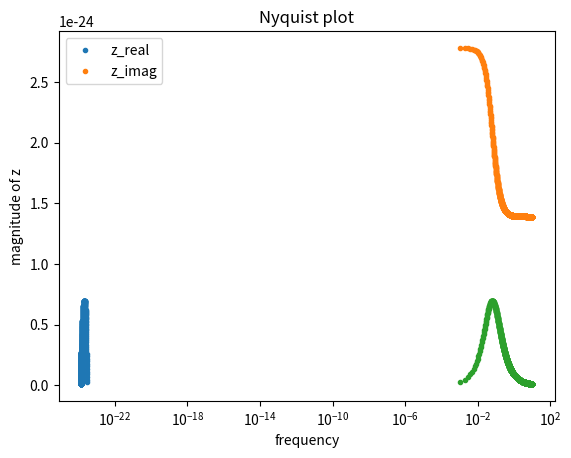
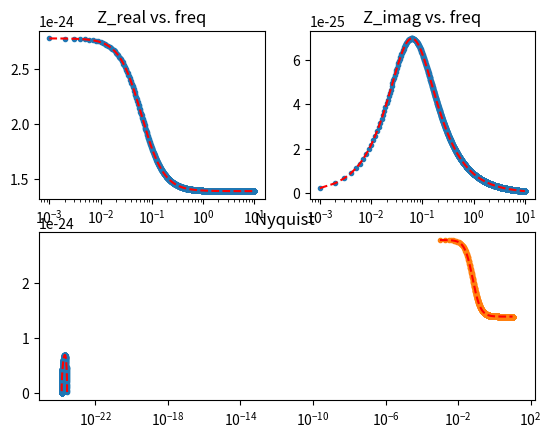

Recreate these plots in Python, in order.
# -*- coding: utf-8 -*-
"""
Created on Tue Jul 12 17:13:26 2022

[redacted]

For calculating the impedance of the equivelent circuit of the perovsite.

Might also give the separate current for the ionic and electronic part.




"""

import numpy as np
from scipy.integrate import solve_ivp
import matplotlib.pyplot as plt
from scipy.optimize import curve_fit
#%%
q = 1.6e-19     #charge of electron
k = 1.38e-23    #boltzmann constant
T = 300     #room temperature
VT = 0.026

def Zcap(C , w):    #the impedance of a capacitor
    return 1/(1j * w * C)


#define the circuit of an equivalent circuit of a pervskite device
#required parameters are
#C_a,b,c,g: the capacitors in the circuit. See Onenote
#J_s: the saturation current of the transistor
#n: the ideality factor the transistor
#R_i: the ionic resistence
#V: the background voltage
#w: the frequency of the perturbation
#


def find_imp(w, C_a, C_b, R_i, C_g, C_c, J_s, n,  q_init, V):  
    q_init = q_init 
##########################################################################################    
#This part tried to use the ODE to solve for the V1
    #F = lambda t, Q: (V - Q/C_a - Q/C_b - Q/C_c)/R_i      #the ODE of the ionic branch
    #runtime = 1000
    #now solve for Q
    # t_eval = np.arange(0, runtime, 0.1)                      #times at which store in solution
    # sol = solve_ivp(F, [0, runtime], [q_init], t_eval=t_eval)     #approximate the solution in interval [0, 10], initial value of q
    #print('the q is', sol.y[0][-1])
    #v1 = V - sol.y[0][-1]/C_a  #the voltage connecting to thetransistor
    #v1 = 2
##########################################################################################
#This part give V directly by assuming the charge on the three capacitance are equal 
    print('V is ----', V)
    Q = V/(1/C_a + 1/C_b + 1/C_c)
    print('Q is ----', Q)
    v1 = V - Q/C_a
    print('v1 is ----',v1)
#######################################################################################
#this part used the Z_elct from the Matlab code (with a change Cion---C_g)
    J1 = J_s*(np.exp((v1-0)/VT) - np.exp((v1 - V)/VT))
    Z_elct = 1./(1/2*(2 - 1./(1 + 1j*w*R_i*C_g/2))*J1/VT)
#######################################################################################
#######################################################################################
#This part uses the Z_elect by my own derivation
    # J1 = J_s*(np.exp(q*(v1)/(n*k*T)) - np.exp(q*(v1 - V)/(n*k*T))) #finding J_1by using the property of thransistor    
    # p_part = (v1-V)*q/(n*k*T)
    # print('ppart is -----', p_part)
    # Z_elct = 1/(J_s*(q/(n*k*T))*np.exp(p_part)) #finding the impedance of the electronic branch by differentiating dJ/dv
#######################################################################################   
    Z_d = 1 / (1/Zcap(C_g,w) + 1/R_i)
    Z_ion = (Zcap(C_a,w) + Zcap(C_b,w) + Zcap(C_c,w) + Z_d)
    Z_tot = 1 / (1/Z_ion + 1/ Z_elct)
    print('Z_ i is---------',Z_ion)
    print("z_elct is -----", Z_elct)
    return Z_tot



def find_implist(w_h, w_l,  C_a, C_b, R_i, C_g, C_c, J_s, n, q_init, V):
    wlist = np.arange(w_h, w_l, 1e-3)        #first resistence, second resistance, capacitance, type of plot(Nyquist or freqency)
    zrlist = []                                 #reference Note section 1
    zilist = []
    fzlist = []
    j=0                                 #the y axis of the Bode spectrum (the effective capacitance)
    for w in wlist:
        j+=1
        #print('the parameters are',w, C_a, C_b, R_i, C_g, C_c, J_s, n, V, q_init)
        z = find_imp(w, C_a, C_b, R_i, C_g, C_c, J_s, n, q_init, V)
        zrlist.append(z.real)
        print(z.real)
        zilist.append(-z.imag)                    # use positive zimag to keep image in first quadrant
        fzlist.append((1/z).imag / w)           #fzlist is the effective capacitance term in the Bode plot y axis
    return np.array(wlist), np.array(zrlist), np.array(zilist), fzlist


#%%
#a, b, c, d= find_implist(1e-4, 10., 1., 1., 1., 1., 1., 1., 1., 1., 0)  

a, b, c, d= find_implist(0.001, 10, 10,10,4,4,10, 1,1,0,2)
#a, b, c, d= find_implist(0.001, 5, 17,15,6,6, 10, 16,31,4,2)




plt.plot(b,c,'.')
plt.title('Nyquist plot')
plt.xlabel('z_real')
plt.ylabel('z_imag')

#%%
plt.plot(a,b,'.')
plt.plot(a,c,'.')
plt.xscale('log')
plt.legend(['z_real','z_imag'])
plt.xlabel('frequency')
plt.ylabel('magnitude of z')





#%%
#b = find_imp(10., 1., 1., 1., 1., 1., 1., 1., 1., 0)
#b = find_imp(1e-4, 1e-4,1e-4,4,4,1e-4,1e-4, 1,5,1)

wlist, zrlist, zilist, fzlist = a, b, c, d

#%% the previous steps generated set of data in wlist zilist and zrlist 
def func_imp(w, C_a, C_b, R_i, C_g, C_c, J_s, n,  q_init, V):                   #the funtion used in the curve fit(only to return a stacked real/imaginary part)
    z = find_imp(w, C_a, C_b, R_i, C_g, C_c, J_s, n,  q_init, V)
    return np.hstack([z.real, z.imag])

def fit(wlist, zrlist, zilist, Vb):                          #returns the fitting parameters                                                                 
    Zlist = np.hstack([zrlist, -zilist])                                                                                                                    #10,10,4,4,10, 1,1,0
    popt, pcov = curve_fit(lambda w,  C_a, C_b, R_i, C_g, C_c, J_s, n, q_init: func_imp(w, C_a, C_b, R_i, C_g, C_c, J_s, n,  q_init,Vb) , wlist, Zlist, p0 = [1,1,4,4,1, 1,1,0],)
    #try changing to different inital guess
    #popt, pcov = curve_fit(lambda w,  C_a, C_b, R_i, C_g, C_c, J_s, n, q_init: func_imp(w, C_a, C_b, R_i, C_g, C_c, J_s, n,  q_init,Vb) , wlist, Zlist, p0 = [1,1,4,4,1, 1,1,0],)
    return popt, pcov
#%%
# def plot_fit(wlist, popt, zrlist, zilist, vb): 
#     zfit = func_imp(wlist, *popt, vb)
#     zfit_r = zfit[0: len(wlist)]
#     zfit_i = zfit[len(wlist): 2 * len(wlist)]
#     fig = plt.figure()
#     plt.subplot((221))                          #z_real vs. freq
#     plt.xscale('log')
#     plt.plot(wlist, zrlist,'.')
#     plt.plot(wlist, zfit_r,'r--')
#     plt.title("Z_real vs. freq")
#     plt.subplot((222))                      #z_image vs. freq
#     plt.xscale('log')
#     plt.plot(wlist, zilist,'.')
#     plt.plot(wlist, -zfit_i,'r--')      #negative the fitted z_imag for Nyquist plot
#     plt.title("Z_imag vs. freq")
#     fig.add_subplot(2, 2, (3, 4))           #z_real vs. z_imag
#     plt.plot(zrlist,zilist,'.')
#     plt.plot(zfit_r, -zfit_i,'r--')
#     plt.title("Nyquist ")
    
    
# def main(wlist, zrlist, zilist, vb):
#     popt, pcov = fit(wlist, zrlist, zilist,vb)
#     plot_fit(wlist, popt, zrlist, zilist, vb)
#     print('the fit parameters are', *popt)
#     return popt, pcov


#######################################################################################################################
#this is for a revised function(also fitting vb)


def plot_fit(wlist, popt, zrlist, zilist,vb): 
    zfit = func_imp(wlist, *popt,vb)
    zfit_r = zfit[0: len(wlist)]
    zfit_i = zfit[len(wlist): 2 * len(wlist)]
    fig = plt.figure()
    plt.subplot((221))                          #z_real vs. freq
    plt.xscale('log')
    plt.plot(wlist, zrlist,'.')
    plt.plot(wlist, zfit_r,'r--')
    plt.title("Z_real vs. freq")
    plt.subplot((222))                      #z_image vs. freq
    plt.xscale('log')
    plt.plot(wlist, zilist,'.')
    plt.plot(wlist, -zfit_i,'r--')      #negative the fitted z_imag for Nyquist plot
    plt.title("Z_imag vs. freq")
    fig.add_subplot(2, 2, (3, 4))           #z_real vs. z_imag
    plt.plot(zrlist,zilist,'.')
    plt.plot(zfit_r, -zfit_i,'r--')
    plt.title("Nyquist ")
    
    
def main(wlist, zrlist, zilist, vb):
    popt, pcov = fit(wlist, zrlist, zilist,vb)
    plot_fit(wlist, popt, zrlist, zilist,vb)
    print('the fitted parameters are', *popt)
    return popt, pcov

    
main(wlist, zrlist, zilist, 2)
#%%
#######################################################################
#this part is for trying the fit
popt, pcov = fit(wlist, zrlist, zilist, 2)
zfit = []
for w in wlist:
    a = find_imp(w,*popt,2).real
    print(a)
    zfit.append(a)
# zfit_r = zfit[0: len(wlist)]
plt.plot(wlist, zrlist,'.')
plt.plot(wlist, zfit,'r--')
plt.xscale('log')



































